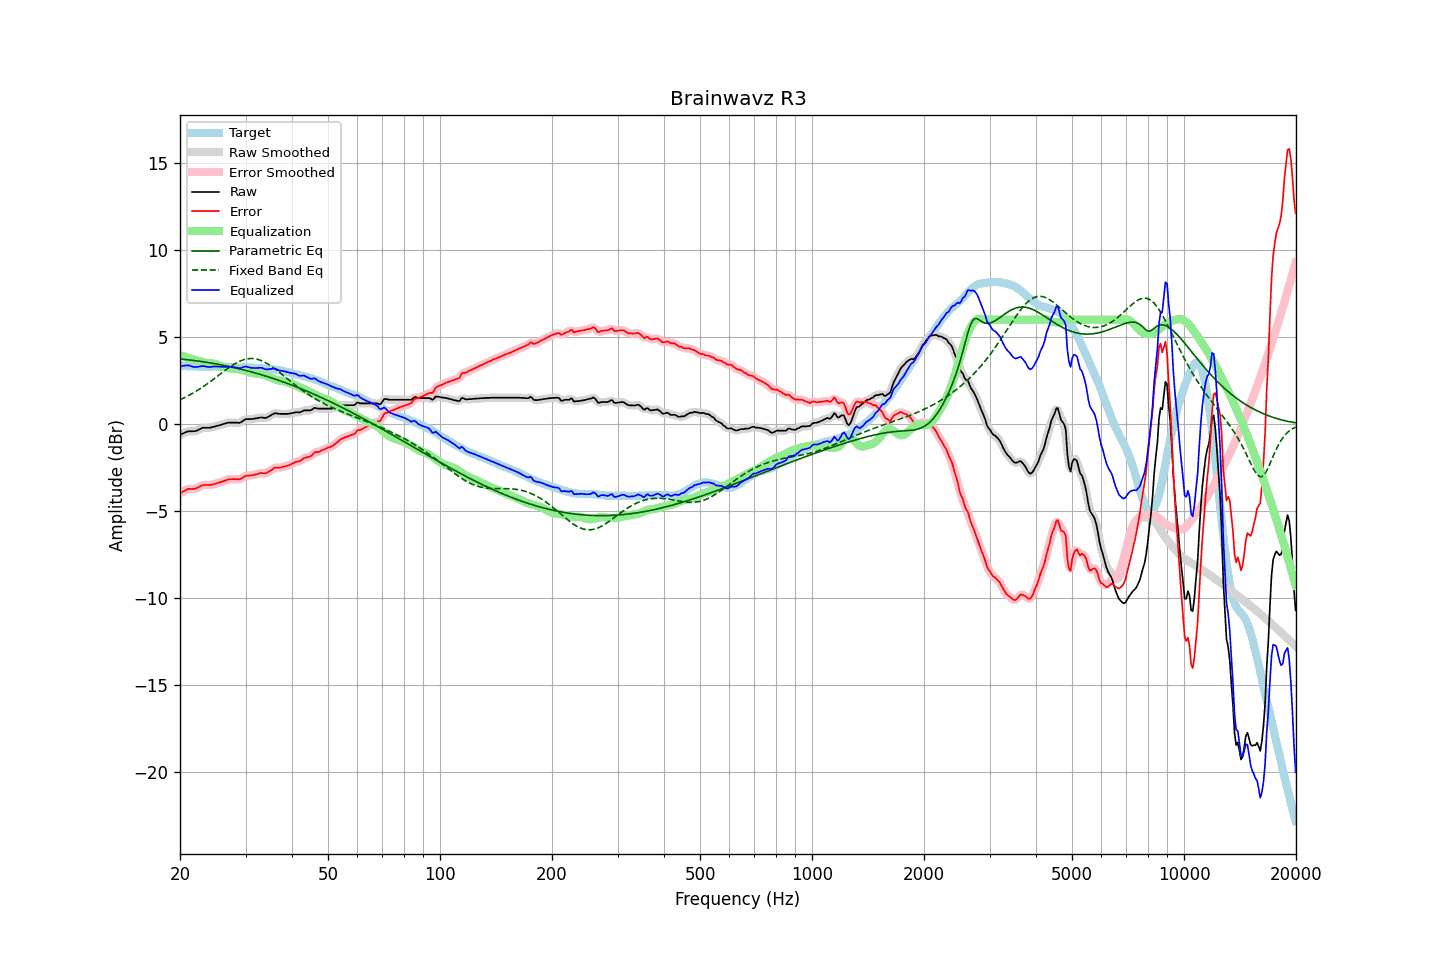

Values plotted in this chart, from the file beside it:
frequency, raw, error, smoothed, error_smoothed, equalization, parametric_eq, fixed_band_eq, equalized_raw, equalized_smoothed, target
20.00, -0.63, -3.99, -0.64, -3.99, 3.95, 3.74, 1.39, 3.32, 3.32, 3.36
20.20, -0.59, -3.94, -0.58, -3.93, 3.92, 3.73, 1.44, 3.33, 3.34, 3.35
20.40, -0.54, -3.89, -0.54, -3.88, 3.89, 3.72, 1.48, 3.35, 3.35, 3.35
20.61, -0.50, -3.84, -0.50, -3.83, 3.86, 3.71, 1.52, 3.35, 3.36, 3.34
20.81, -0.46, -3.79, -0.46, -3.78, 3.82, 3.70, 1.57, 3.36, 3.37, 3.33
21.02, -0.42, -3.74, -0.43, -3.75, 3.79, 3.69, 1.62, 3.37, 3.36, 3.32
21.23, -0.42, -3.74, -0.42, -3.74, 3.77, 3.68, 1.67, 3.34, 3.35, 3.31
21.44, -0.42, -3.75, -0.42, -3.74, 3.74, 3.67, 1.72, 3.32, 3.32, 3.32
21.66, -0.42, -3.73, -0.42, -3.74, 3.72, 3.66, 1.77, 3.30, 3.29, 3.31
21.87, -0.42, -3.73, -0.42, -3.73, 3.70, 3.64, 1.83, 3.28, 3.28, 3.31
22.09, -0.40, -3.70, -0.40, -3.70, 3.67, 3.63, 1.88, 3.27, 3.28, 3.30
22.31, -0.36, -3.66, -0.36, -3.66, 3.64, 3.62, 1.94, 3.28, 3.28, 3.30
22.54, -0.31, -3.60, -0.31, -3.61, 3.62, 3.61, 2.00, 3.30, 3.30, 3.29
22.76, -0.27, -3.57, -0.27, -3.56, 3.59, 3.59, 2.06, 3.32, 3.32, 3.30
22.99, -0.22, -3.52, -0.23, -3.53, 3.56, 3.58, 2.12, 3.34, 3.32, 3.30
23.22, -0.22, -3.51, -0.22, -3.51, 3.54, 3.57, 2.18, 3.32, 3.32, 3.29
23.45, -0.22, -3.51, -0.22, -3.51, 3.52, 3.55, 2.24, 3.30, 3.30, 3.29
23.69, -0.22, -3.51, -0.22, -3.51, 3.51, 3.54, 2.31, 3.29, 3.28, 3.29
23.92, -0.22, -3.51, -0.22, -3.51, 3.50, 3.52, 2.38, 3.28, 3.28, 3.29
24.16, -0.21, -3.51, -0.20, -3.50, 3.49, 3.51, 2.44, 3.28, 3.28, 3.30
24.40, -0.18, -3.49, -0.19, -3.49, 3.48, 3.49, 2.51, 3.30, 3.29, 3.31
24.65, -0.16, -3.47, -0.16, -3.47, 3.46, 3.48, 2.58, 3.30, 3.30, 3.31
24.89, -0.14, -3.45, -0.14, -3.44, 3.44, 3.46, 2.65, 3.30, 3.30, 3.31
25.14, -0.11, -3.41, -0.11, -3.41, 3.42, 3.44, 2.72, 3.31, 3.30, 3.30
25.39, -0.09, -3.38, -0.09, -3.38, 3.39, 3.43, 2.79, 3.30, 3.30, 3.29
25.65, -0.06, -3.35, -0.06, -3.35, 3.35, 3.41, 2.86, 3.29, 3.29, 3.29
25.91, -0.03, -3.32, -0.03, -3.32, 3.32, 3.39, 2.93, 3.29, 3.29, 3.29
26.16, -0.00, -3.29, -0.00, -3.29, 3.29, 3.37, 3.00, 3.29, 3.28, 3.29
26.43, 0.02, -3.26, 0.03, -3.26, 3.26, 3.35, 3.07, 3.28, 3.28, 3.28
26.69, 0.05, -3.23, 0.05, -3.23, 3.23, 3.34, 3.14, 3.28, 3.28, 3.28
26.96, 0.08, -3.19, 0.07, -3.20, 3.21, 3.32, 3.21, 3.29, 3.28, 3.27
27.23, 0.08, -3.18, 0.08, -3.18, 3.20, 3.30, 3.27, 3.28, 3.28, 3.26
27.50, 0.08, -3.18, 0.08, -3.17, 3.19, 3.28, 3.34, 3.27, 3.27, 3.26
27.77, 0.08, -3.18, 0.08, -3.18, 3.19, 3.26, 3.40, 3.26, 3.26, 3.26
28.05, 0.08, -3.18, 0.08, -3.18, 3.18, 3.23, 3.45, 3.26, 3.26, 3.25
28.33, 0.07, -3.18, 0.07, -3.18, 3.17, 3.21, 3.51, 3.24, 3.24, 3.25
28.62, 0.07, -3.17, 0.06, -3.19, 3.16, 3.19, 3.56, 3.23, 3.22, 3.24
28.90, 0.06, -3.19, 0.07, -3.18, 3.14, 3.17, 3.60, 3.20, 3.21, 3.25
29.19, 0.10, -3.15, 0.11, -3.14, 3.12, 3.15, 3.64, 3.21, 3.22, 3.25
29.48, 0.17, -3.09, 0.17, -3.09, 3.09, 3.12, 3.68, 3.26, 3.25, 3.26
29.78, 0.23, -3.03, 0.23, -3.03, 3.06, 3.10, 3.71, 3.29, 3.28, 3.26
30.08, 0.28, -2.99, 0.27, -2.99, 3.03, 3.08, 3.73, 3.31, 3.29, 3.26
30.38, 0.28, -2.97, 0.28, -2.97, 3.00, 3.05, 3.75, 3.28, 3.28, 3.25
30.68, 0.28, -2.97, 0.28, -2.97, 2.97, 3.03, 3.76, 3.25, 3.26, 3.25
30.99, 0.28, -2.96, 0.28, -2.96, 2.95, 3.00, 3.76, 3.23, 3.23, 3.24
31.30, 0.29, -2.95, 0.29, -2.95, 2.93, 2.98, 3.76, 3.22, 3.22, 3.24
31.61, 0.30, -2.94, 0.30, -2.93, 2.91, 2.95, 3.76, 3.21, 3.21, 3.24
31.93, 0.32, -2.90, 0.32, -2.91, 2.90, 2.93, 3.74, 3.22, 3.22, 3.22
32.24, 0.33, -2.89, 0.33, -2.88, 2.89, 2.90, 3.72, 3.22, 3.22, 3.22
32.57, 0.35, -2.86, 0.35, -2.86, 2.88, 2.87, 3.70, 3.23, 3.23, 3.21
32.89, 0.37, -2.83, 0.36, -2.84, 2.86, 2.85, 3.66, 3.23, 3.23, 3.20
33.22, 0.37, -2.83, 0.36, -2.83, 2.85, 2.82, 3.63, 3.22, 3.21, 3.19
33.55, 0.36, -2.83, 0.35, -2.84, 2.83, 2.79, 3.58, 3.19, 3.18, 3.19
33.89, 0.34, -2.85, 0.35, -2.83, 2.80, 2.76, 3.54, 3.14, 3.16, 3.19
34.23, 0.37, -2.81, 0.37, -2.80, 2.77, 2.73, 3.48, 3.14, 3.14, 3.18
34.57, 0.42, -2.75, 0.41, -2.76, 2.73, 2.71, 3.43, 3.15, 3.14, 3.17
34.92, 0.47, -2.69, 0.47, -2.70, 2.69, 2.68, 3.37, 3.16, 3.16, 3.16
35.27, 0.52, -2.65, 0.52, -2.63, 2.65, 2.65, 3.30, 3.17, 3.17, 3.17
35.62, 0.57, -2.58, 0.57, -2.57, 2.61, 2.61, 3.24, 3.18, 3.18, 3.14
35.97, 0.62, -2.51, 0.60, -2.53, 2.57, 2.58, 3.17, 3.19, 3.17, 3.13
... 635 more rows
